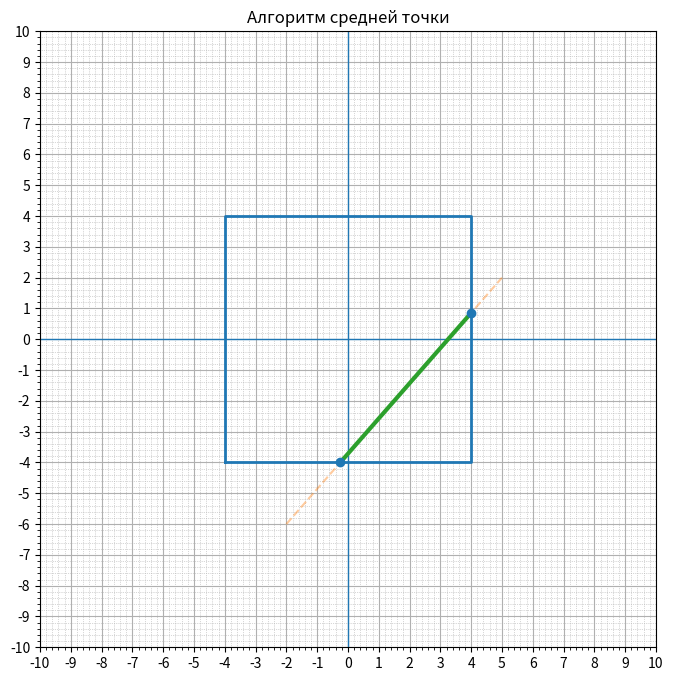

Source code (Python):
import matplotlib.pyplot as plt
import numpy as np
import os

EPS = 1e-5  # нормальная точность

def get_code(x, y, xmin, ymin, xmax, ymax):
    code = 0
    if x < xmin: code |= 1
    if x > xmax: code |= 2
    if y < ymin: code |= 4
    if y > ymax: code |= 8
    return code

def midpoint(x1, y1, x2, y2, xmin, ymin, xmax, ymax, depth=0, max_depth=30):
    c1 = get_code(x1, y1, xmin, ymin, xmax, ymax)
    c2 = get_code(x2, y2, xmin, ymin, xmax, ymax)

    # Полностью внутри
    if c1 == 0 and c2 == 0:
        return [(x1, y1), (x2, y2)]

    # Полностью вне
    if (c1 & c2) != 0:
        return None

    # Ограничение рекурсии
    if depth > max_depth or (abs(x1 - x2) < EPS and abs(y1 - y2) < EPS):
        return [(x1, y1), (x2, y2)]

    # Делим пополам
    mx = (x1 + x2) / 2
    my = (y1 + y2) / 2

    left = midpoint(x1, y1, mx, my, xmin, ymin, xmax, ymax, depth + 1, max_depth)
    right = midpoint(mx, my, x2, y2, xmin, ymin, xmax, ymax, depth + 1, max_depth)

    # Склейка
    if left and right:
        return [left[0], right[1]]
    return left if left else right

# ---------- ВВОД ----------
input_file = "input_3.txt"

if not os.path.exists(input_file):
    with open(input_file, "w") as f:
        f.write("-4 -4 4 4 -2 -6 5 2")

with open(input_file, "r") as f:
    data = list(map(float, f.read().split()))
    xmin, ymin, xmax, ymax = data[0:4]
    x1, y1, x2, y2 = data[4:8]

res = midpoint(x1, y1, x2, y2, xmin, ymin, xmax, ymax)

# ---------- ОТРИСОВКА ----------
limit = 10
vals = np.arange(-limit, limit + 1, 1)

plt.figure(figsize=(8, 8))
plt.xticks(vals)
plt.yticks(vals)
plt.grid(True)
plt.minorticks_on()
plt.grid(which='minor', linestyle=':', linewidth=0.5)

plt.axhline(0, linewidth=1)
plt.axvline(0, linewidth=1)

# Окно
plt.plot(
    [xmin, xmax, xmax, xmin, xmin],
    [ymin, ymin, ymax, ymax, ymin],
    linewidth=2
)

# Исходный отрезок
plt.plot([x1, x2], [y1, y2], linestyle='--', alpha=0.4)

# Отсечённый
if res:
    rx, ry = zip(*res)
    plt.plot(rx, ry, linewidth=3)
    plt.scatter(rx, ry, zorder=5)

plt.gca().set_aspect('equal')
plt.xlim(-limit, limit)
plt.ylim(-limit, limit)

plt.title("Алгоритм средней точки")
plt.show()
